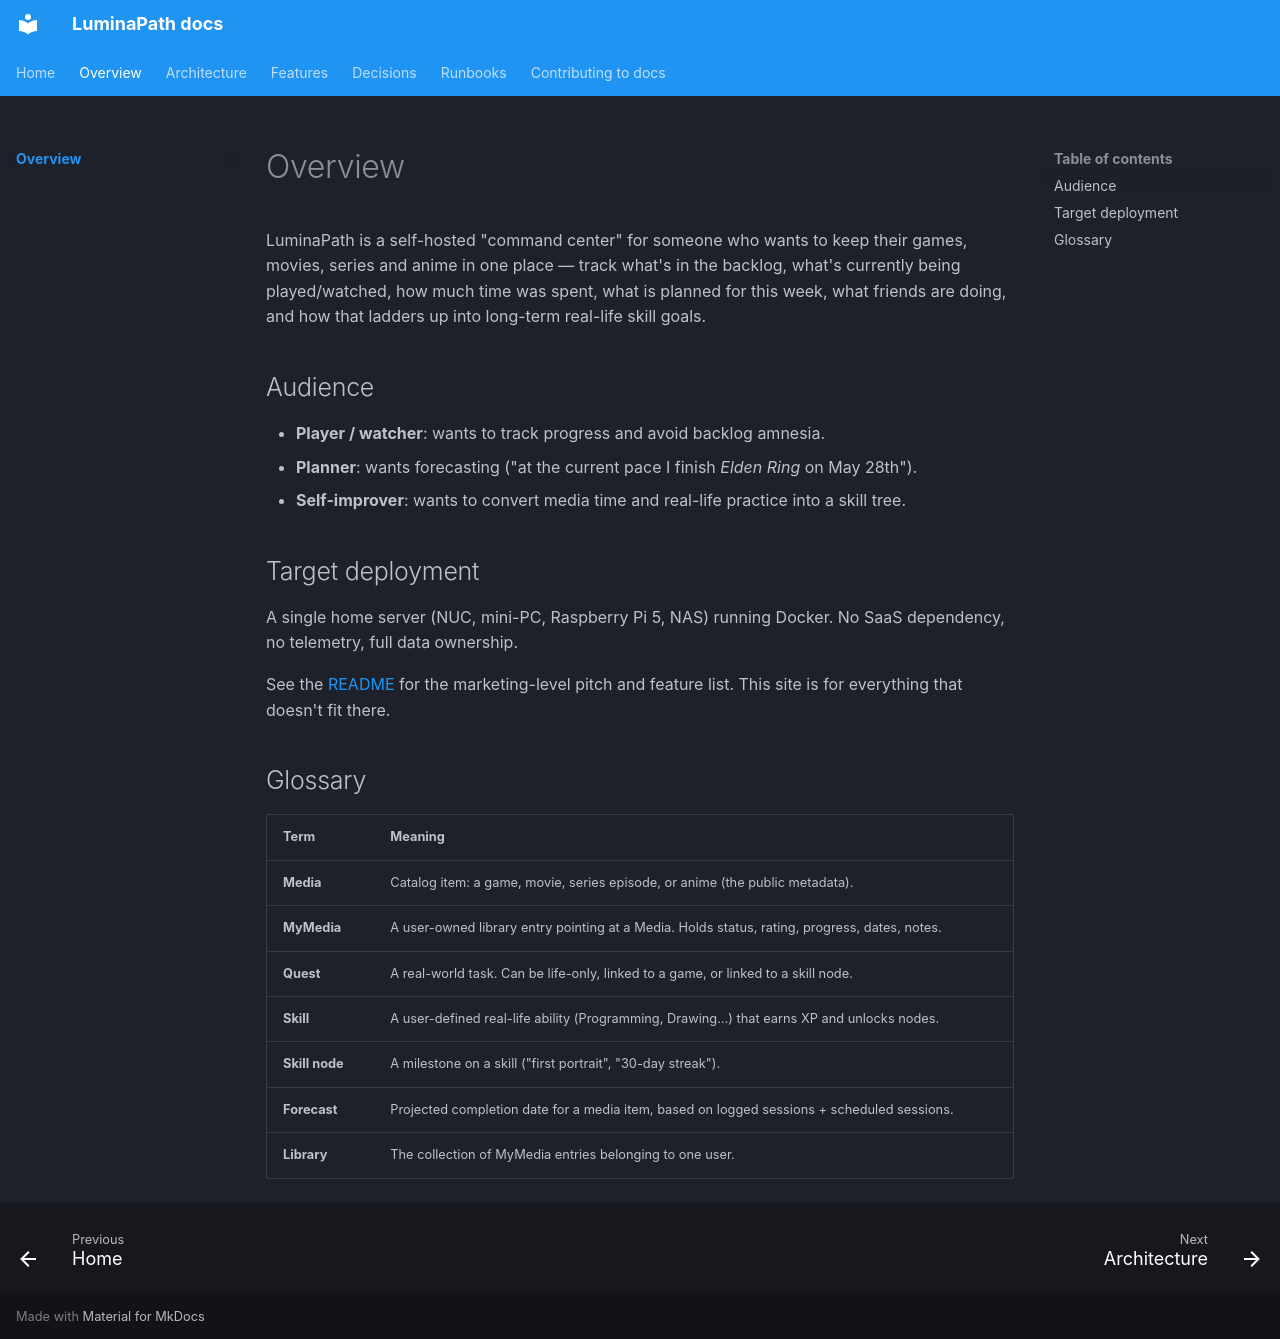

repository: dominictosku/LuminaPath · page: 01-overview/index.html · generator: mkdocs

# Overview

LuminaPath is a self-hosted "command center" for someone who wants to keep their games, movies, series and anime in one place — track what's in the backlog, what's currently being played/watched, how much time was spent, what is planned for this week, what friends are doing, and how that ladders up into long-term real-life skill goals.

## Audience

- **Player / watcher**: wants to track progress and avoid backlog amnesia.
- **Planner**: wants forecasting ("at the current pace I finish *Elden Ring* on May 28th").
- **Self-improver**: wants to convert media time and real-life practice into a skill tree.

## Target deployment

A single home server (NUC, mini-PC, Raspberry Pi 5, NAS) running Docker. No SaaS dependency, no telemetry, full data ownership.

See the [README](https://github.com/dominictosku/LuminaPath/blob/main/README.md) for the marketing-level pitch and feature list. This site is for everything that doesn't fit there.

## Glossary

| Term | Meaning |
|---|---|
| **Media** | Catalog item: a game, movie, series episode, or anime (the public metadata). |
| **MyMedia** | A user-owned library entry pointing at a Media. Holds status, rating, progress, dates, notes. |
| **Quest** | A real-world task. Can be life-only, linked to a game, or linked to a skill node. |
| **Skill** | A user-defined real-life ability (Programming, Drawing…) that earns XP and unlocks nodes. |
| **Skill node** | A milestone on a skill ("first portrait", "30-day streak"). |
| **Forecast** | Projected completion date for a media item, based on logged sessions + scheduled sessions. |
| **Library** | The collection of MyMedia entries belonging to one user. |
